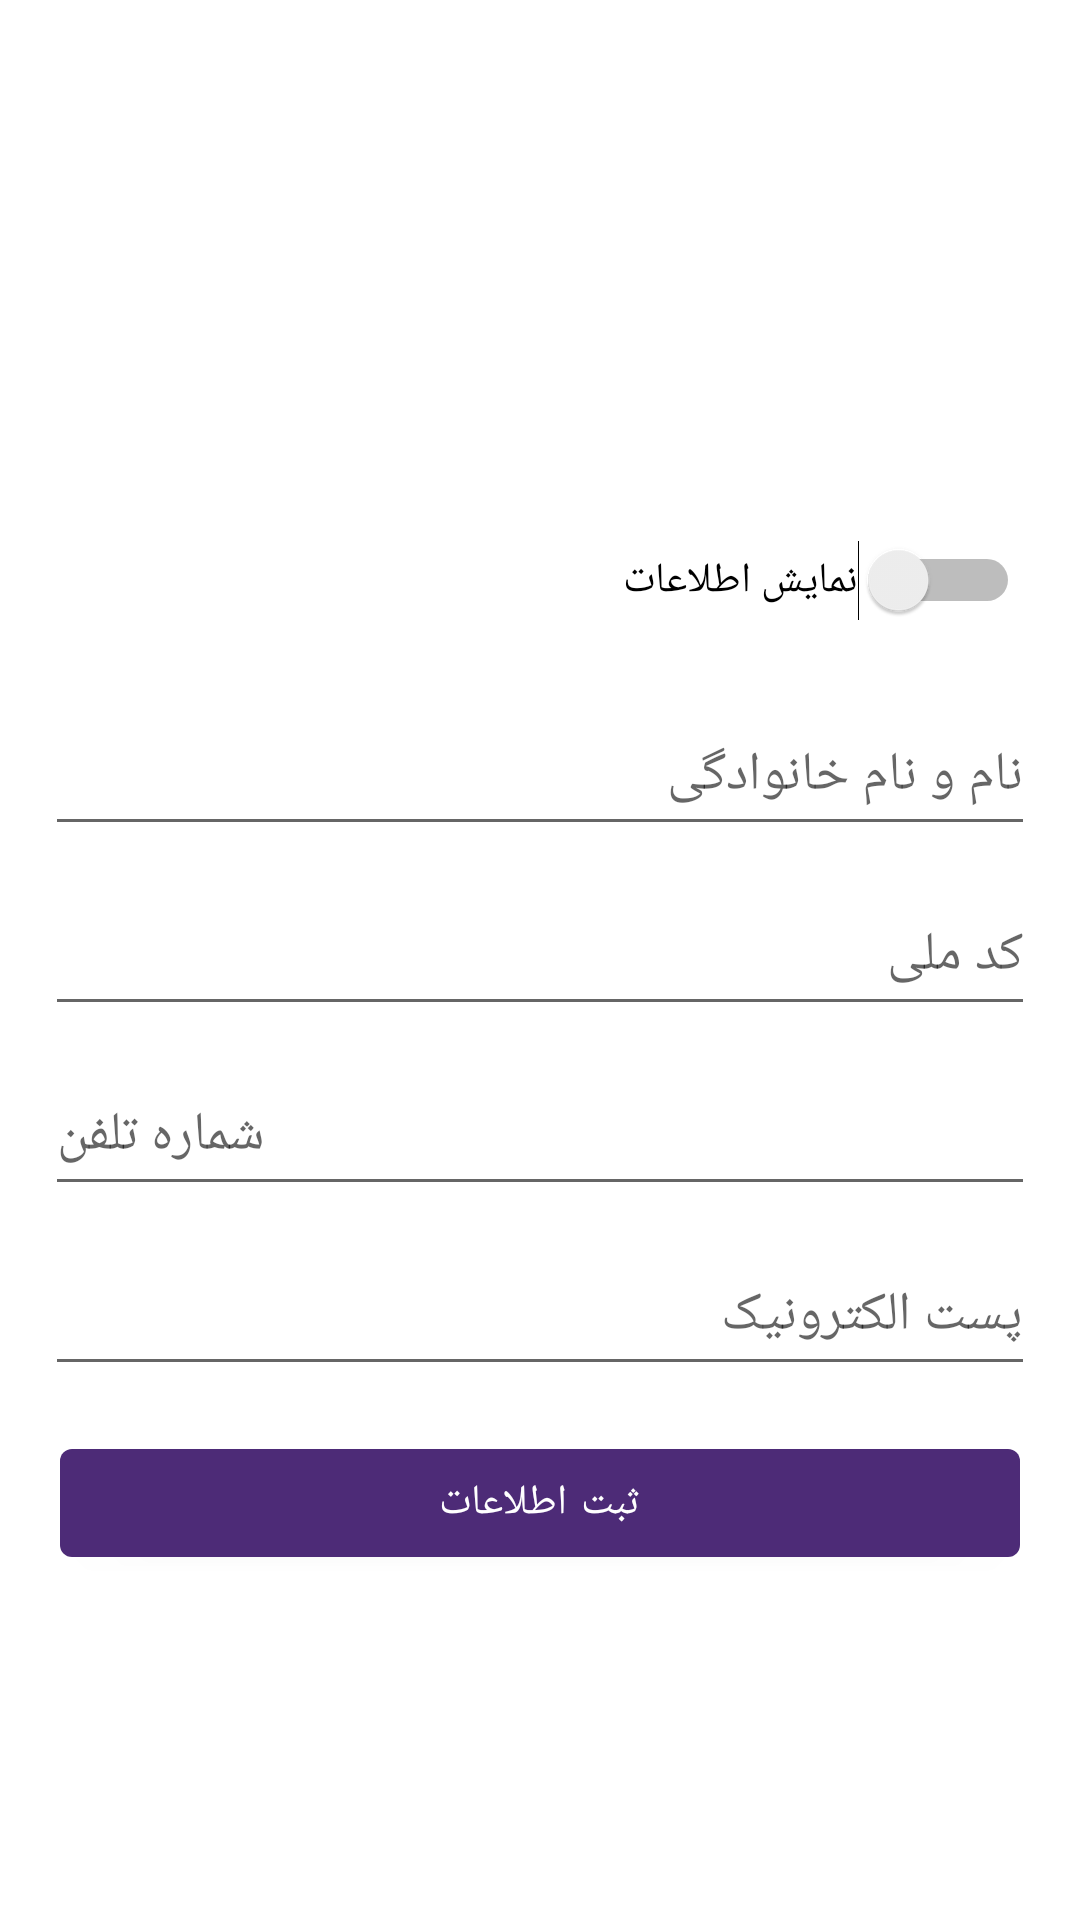

This screen was rendered from an Android layout file. Write that file and the resources it references.
<!-- AndroidManifest.xml: application theme Theme.DrawerProject -->
<!-- res/layout/fragment_edit_profile_info.xml -->
<?xml version="1.0" encoding="utf-8"?>
<ScrollView xmlns:android="http://schemas.android.com/apk/res/android"
    xmlns:tools="http://schemas.android.com/tools"
    android:layout_width="match_parent"
    android:layout_height="match_parent"
    android:orientation="vertical"
    tools:context=".EditProfileInfoFragment">


    <LinearLayout
        android:id="@+id/ll_edt"
        android:layout_width="match_parent"
        android:layout_height="wrap_content"
        android:visibility="visible"
        android:orientation="vertical">

        <com.google.android.material.imageview.ShapeableImageView
            android:id="@+id/imv_profile"
            android:layout_width="120dp"
            android:layout_height="120dp"
            android:layout_marginTop="40dp"
            android:background="@drawable/circle_bg"
            android:src="@drawable/account_circle"
            android:layout_gravity="center"/>

        <Switch
            android:id="@+id/switch_show_info"
            android:layout_width="match_parent"
            android:layout_height="wrap_content"
            android:layout_margin="20dp"
            android:text="@string/show_info"
            tools:ignore="UseSwitchCompatOrMaterialXml" />


        <EditText
            android:id="@+id/edt_name"
            android:hint="@string/fullname"
            style="@style/edt_style" />
        <EditText
            android:id="@+id/edt_nationalCode"
            android:hint="@string/nationalCode"
            android:inputType="numberDecimal"
            style="@style/edt_style" />
        <EditText
            android:id="@+id/edt_phone"
            android:hint="@string/phoneNumber"
            android:inputType="phone"
            style="@style/edt_style" />
        <EditText
            android:id="@+id/edt_email"
            android:hint="@string/email"
            style="@style/edt_style" />
        <com.google.android.material.button.MaterialButton
            android:id="@+id/btn_register"
            android:layout_width="match_parent"
            android:layout_height="wrap_content"
            android:layout_marginHorizontal="20dp"
            android:layout_marginVertical="10dp"
            android:text="@string/register"/>



    </LinearLayout>

</ScrollView>
<!-- resources referenced by this layout -->
<resources>
  <!-- drawable circle_bg (drawable) -->
  <?xml version="1.0" encoding="utf-8"?>
  <shape xmlns:android="http://schemas.android.com/apk/res/android"
      android:shape="oval">
      <corners android:radius="80dp"/>
      <stroke
          android:color="@color/white"
          android:width="1dp"/>
  
  </shape>
  <string name="email">پست الکترونیک</string>
  <string name="fullname">نام و نام خانوادگی</string>
  <string name="nationalCode">کد ملی</string>
  <string name="phoneNumber">شماره تلفن</string>
  <string name="register">ثبت اطلاعات</string>
  <string name="show_info">نمایش اطلاعات</string>
  <style name="edt_style">
          <item name="android:layout_width">match_parent</item>
          <item name="android:layout_height">wrap_content</item>
          <item name="android:minHeight">50dp</item>
          <item name="android:layout_marginStart">15dp</item>
          <item name="android:layout_marginEnd">15dp</item>
          <item name="android:layout_marginTop">5dp</item>
          <item name="android:layout_marginBottom">5dp</item>
      </style>
  <style name="Theme.DrawerProject" parent="Theme.MaterialComponents.DayNight.NoActionBar">
          
          <item name="colorPrimary">@color/purple_200</item>
          <item name="colorPrimaryVariant">@color/purple_500</item>
          <item name="colorOnPrimary">@color/white</item>
          
          <item name="colorSecondary">@color/teal_200</item>
          <item name="colorSecondaryVariant">@color/teal_700</item>
          <item name="colorOnSecondary">@color/black</item>
          
          <item name="android:statusBarColor" tools:targetApi="l">?attr/colorPrimaryVariant</item>
          
      </style>
  <color name="white">#FFFFFFFF</color>
  <color name="purple_200">#B39DDB</color>
  <color name="purple_500">#673AB7</color>
  <color name="teal_200">#03DAC5</color>
  <color name="teal_700">#FF018786</color>
  <color name="black">#000000</color>
</resources>
